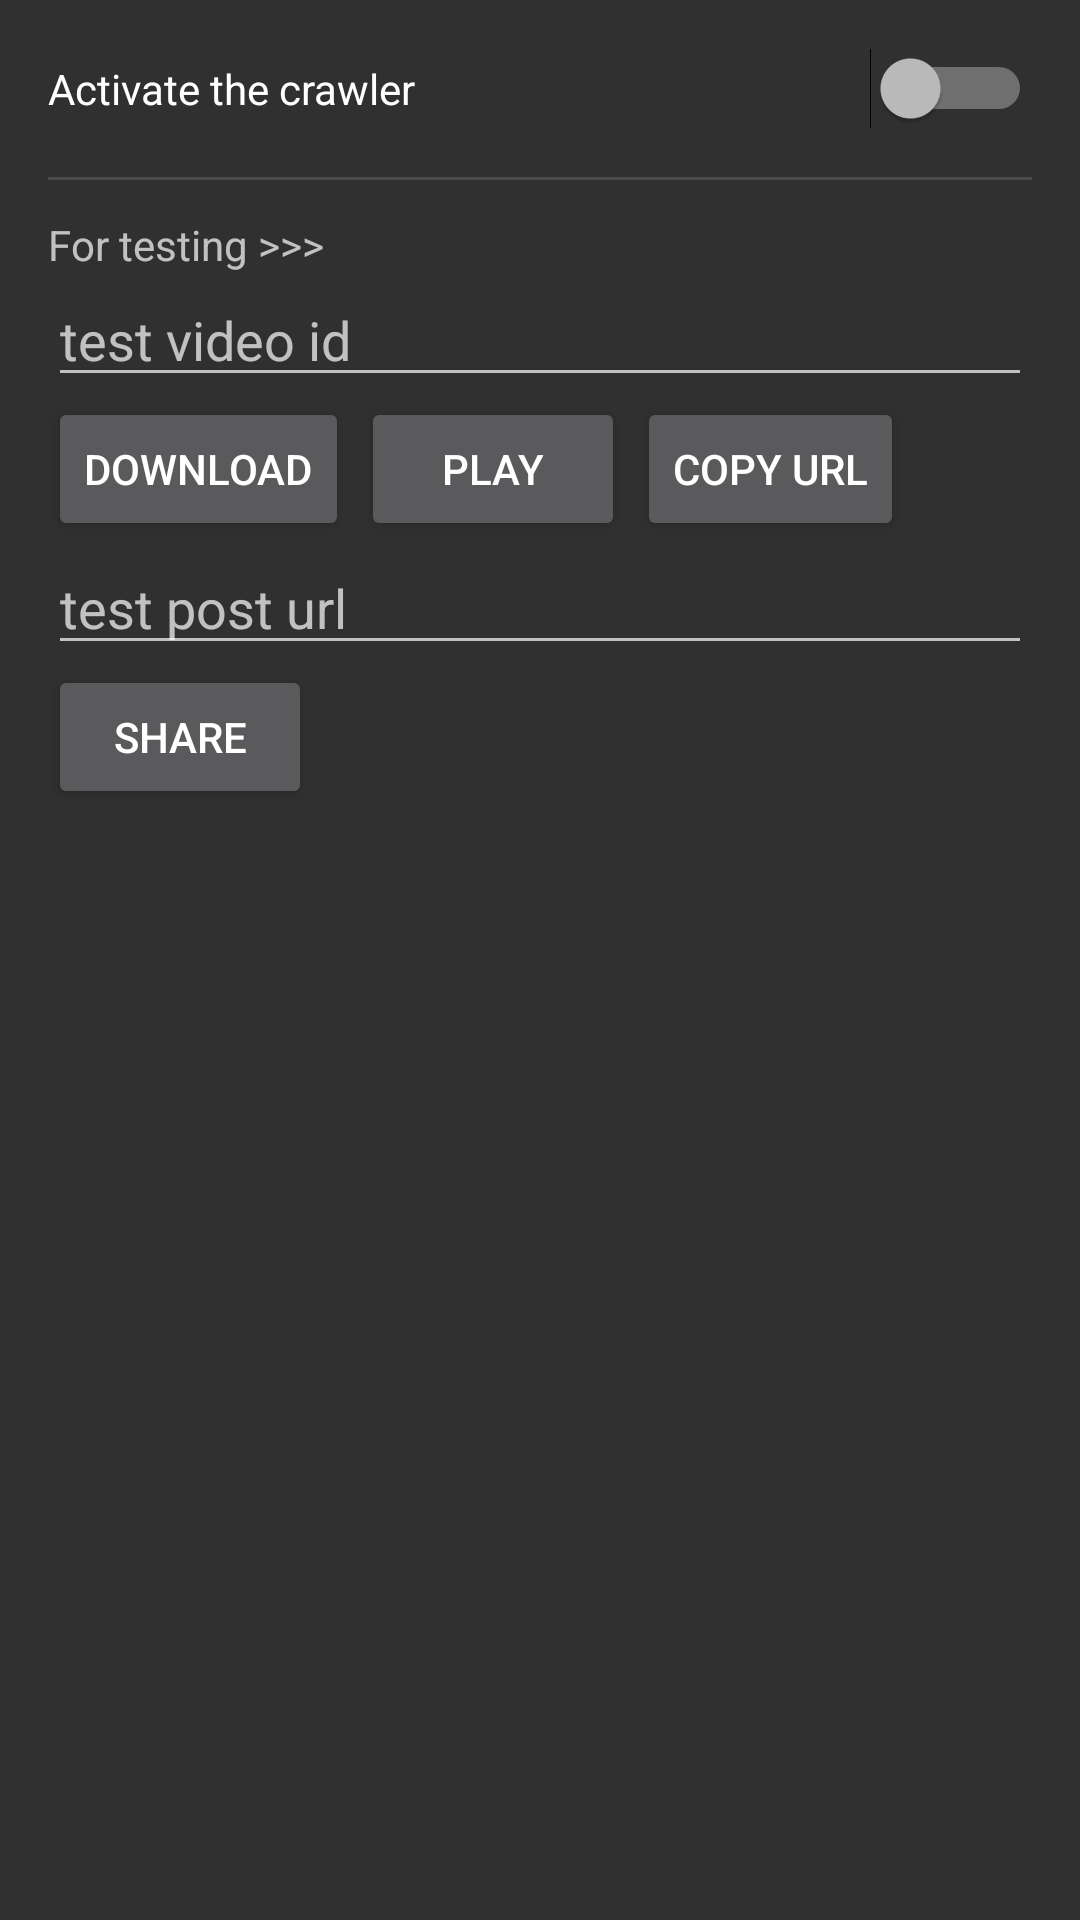

This screen was rendered from an Android layout file. Write that file and the resources it references.
<!-- AndroidManifest.xml: application theme AppTheme -->
<!-- res/layout/activity_main.xml -->
<?xml version="1.0" encoding="utf-8"?>
<LinearLayout xmlns:android="http://schemas.android.com/apk/res/android"
    xmlns:tools="http://schemas.android.com/tools"
    android:layout_width="match_parent"
    android:layout_height="match_parent"
    android:orientation="vertical"
    tools:context=".WelcomeActivity">

    <LinearLayout
        android:layout_width="match_parent"
        android:layout_height="wrap_content"
        android:orientation="vertical"
        android:paddingEnd="@dimen/activity_horz_margin"
        android:paddingStart="@dimen/activity_horz_margin"
        android:paddingTop="@dimen/activity_ver_margin">

        <Switch
            android:id="@+id/switch_crawler_on"
            android:layout_width="match_parent"
            android:layout_height="wrap_content"
            android:text="@string/switch_crawler_on" />

        <View
            android:layout_width="match_parent"
            android:layout_height="1dp"
            android:layout_marginTop="@dimen/unit_2x"
            android:background="?android:attr/dividerHorizontal" />

    </LinearLayout>

    <ScrollView
        android:layout_width="match_parent"
        android:layout_height="wrap_content"
        android:fillViewport="true">

        <LinearLayout
            android:layout_width="match_parent"
            android:layout_height="wrap_content"
            android:orientation="vertical"
            android:paddingBottom="@dimen/activity_ver_margin"
            android:paddingEnd="@dimen/activity_horz_margin"
            android:paddingStart="@dimen/activity_horz_margin"
            android:paddingTop="@dimen/unit_1.5x">

            <TextView
                android:layout_width="wrap_content"
                android:layout_height="wrap_content"
                android:text="For testing >>>" />

            <EditText
                android:id="@+id/et_video_id"
                android:layout_width="match_parent"
                android:layout_height="wrap_content"
                android:hint="test video id" />

            <LinearLayout
                android:layout_width="wrap_content"
                android:layout_height="wrap_content"
                android:orientation="horizontal">

                <Button
                    android:layout_width="wrap_content"
                    android:layout_height="wrap_content"
                    android:onClick="onTestDownload"
                    android:text="Download" />

                <Button
                    android:layout_width="wrap_content"
                    android:layout_height="wrap_content"
                    android:layout_marginStart="@dimen/unit_0.5x"
                    android:onClick="onTestPlay"
                    android:text="Play" />

                <Button
                    android:layout_width="wrap_content"
                    android:layout_height="wrap_content"
                    android:layout_marginStart="@dimen/unit_0.5x"
                    android:onClick="onTestCopyUrl"
                    android:text="Copy URL" />

            </LinearLayout>

            <EditText
                android:id="@+id/et_post_url"
                android:layout_width="match_parent"
                android:layout_height="wrap_content"
                android:hint="test post url" />

            <Button
                android:layout_width="wrap_content"
                android:layout_height="wrap_content"
                android:onClick="onTestCrawler"
                android:text="Share" />

        </LinearLayout>

    </ScrollView>

</LinearLayout>
<!-- resources referenced by this layout -->
<resources>
  <dimen name="activity_horz_margin">16dp</dimen>
  <dimen name="activity_ver_margin">16dp</dimen>
  <dimen name="unit_0.5x">4dp</dimen>
  <dimen name="unit_1.5x">12dp</dimen>
  <dimen name="unit_2x">16dp</dimen>
  <string name="switch_crawler_on">Activate the crawler</string>
  <style name="AppTheme" parent="android:Theme.Material">
          
      </style>
</resources>
